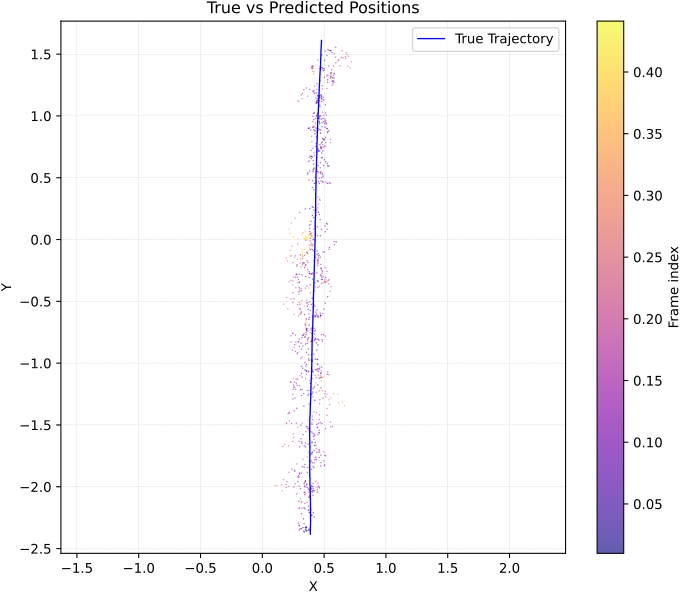

Values plotted in this chart, from the file beside it:
y_true_x, y_true_y, y_pred_x, y_pred_y, err_m
0.3886, -2.383, 0.3536, -2.333, 0.06142
0.3886, -2.383, 0.3481, -2.33, 0.06712
0.3886, -2.383, 0.3513, -2.331, 0.06435
0.3886, -2.383, 0.3545, -2.336, 0.05824
0.3886, -2.383, 0.3489, -2.346, 0.05404
0.3886, -2.383, 0.3557, -2.327, 0.06512
0.3886, -2.383, 0.3583, -2.33, 0.06133
0.3886, -2.383, 0.3749, -2.351, 0.03485
0.3886, -2.383, 0.3878, -2.332, 0.05123
0.3886, -2.383, 0.3792, -2.344, 0.03987
0.3886, -2.383, 0.3543, -2.361, 0.04075
0.3885, -2.383, 0.3533, -2.356, 0.04436
0.3884, -2.383, 0.3346, -2.363, 0.05745
0.3886, -2.38, 0.3399, -2.368, 0.05021
0.3884, -2.378, 0.3759, -2.355, 0.02627
0.3881, -2.375, 0.3615, -2.355, 0.03308
0.3882, -2.37, 0.3297, -2.332, 0.0699
0.3883, -2.366, 0.2967, -2.313, 0.1055
0.3885, -2.361, 0.2903, -2.296, 0.1175
0.3885, -2.357, 0.3008, -2.318, 0.09581
0.3886, -2.352, 0.3069, -2.342, 0.08229
0.3886, -2.347, 0.2994, -2.351, 0.0893
0.3885, -2.343, 0.317, -2.339, 0.07155
0.3886, -2.338, 0.3374, -2.302, 0.06278
0.3886, -2.334, 0.3332, -2.261, 0.09168
0.3887, -2.33, 0.3171, -2.22, 0.1316
0.3887, -2.326, 0.2957, -2.178, 0.1744
0.3888, -2.322, 0.2954, -2.123, 0.2201
0.3908, -2.318, 0.296, -2.118, 0.2211
0.3909, -2.314, 0.308, -2.097, 0.2321
0.3909, -2.31, 0.3197, -2.119, 0.2033
0.3909, -2.306, 0.316, -2.13, 0.1907
0.3908, -2.302, 0.3444, -2.137, 0.1717
0.3909, -2.298, 0.373, -2.16, 0.1393
0.3909, -2.294, 0.3926, -2.184, 0.1105
0.3909, -2.29, 0.4127, -2.21, 0.08303
0.3908, -2.287, 0.4188, -2.245, 0.05038
0.3907, -2.283, 0.4025, -2.23, 0.05415
0.3906, -2.279, 0.3817, -2.211, 0.06808
0.3904, -2.275, 0.3447, -2.18, 0.1059
0.3904, -2.271, 0.3211, -2.175, 0.1186
0.3904, -2.267, 0.3008, -2.173, 0.1302
0.3903, -2.263, 0.3379, -2.171, 0.1066
0.3903, -2.26, 0.371, -2.192, 0.07058
0.3902, -2.256, 0.3886, -2.213, 0.04264
0.3901, -2.252, 0.397, -2.234, 0.01907
0.3901, -2.248, 0.3877, -2.208, 0.03979
0.3902, -2.244, 0.3753, -2.191, 0.05517
0.39, -2.241, 0.3637, -2.127, 0.1165
0.39, -2.237, 0.3497, -2.06, 0.1816
0.3899, -2.233, 0.3421, -2.065, 0.1747
0.3898, -2.23, 0.342, -2.047, 0.1886
0.3897, -2.226, 0.3378, -2.048, 0.1857
0.3897, -2.222, 0.345, -2.045, 0.1827
0.3897, -2.219, 0.3725, -2.018, 0.2009
0.3897, -2.215, 0.3764, -2.045, 0.1707
0.39, -2.211, 0.3904, -2.05, 0.1613
0.3899, -2.207, 0.4099, -2.071, 0.1382
0.39, -2.204, 0.3894, -2.101, 0.1027
0.3902, -2.2, 0.3831, -2.086, 0.1143
... 987 more rows
